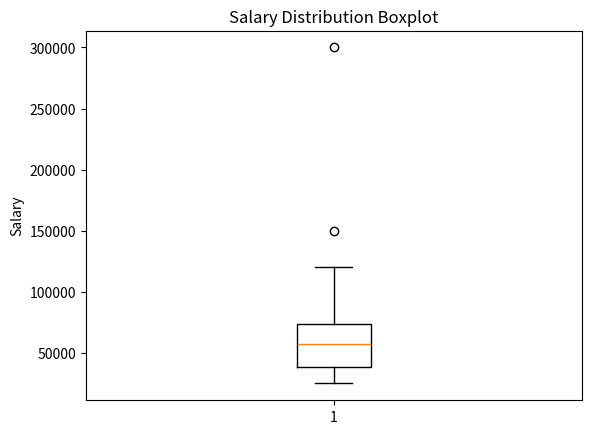

The matplotlib source for this figure:
import numpy as np
import pandas as pd
import matplotlib.pyplot as plt
# Sample salary data
salary = [25000, 30000, 32000, 28000, 35000, 40000, 45000, 50000,
52000, 55000, 60000, 62000, 65000, 70000, 72000,
80000, 90000, 120000, 150000, 300000]
df = pd.DataFrame({"Salary": salary})

Q1 = np.percentile(df["Salary"], 25)
Q2 = np.percentile(df["Salary"], 50) # Median
Q3 = np.percentile(df["Salary"], 75)
print("Q1:", Q1)
print("Median (Q2):", Q2)
print("Q3:", Q3)

print("BOXPLOT")
plt.boxplot(df["Salary"])
plt.title("Salary Distribution Boxplot")
plt.ylabel("Salary")
plt.show()
